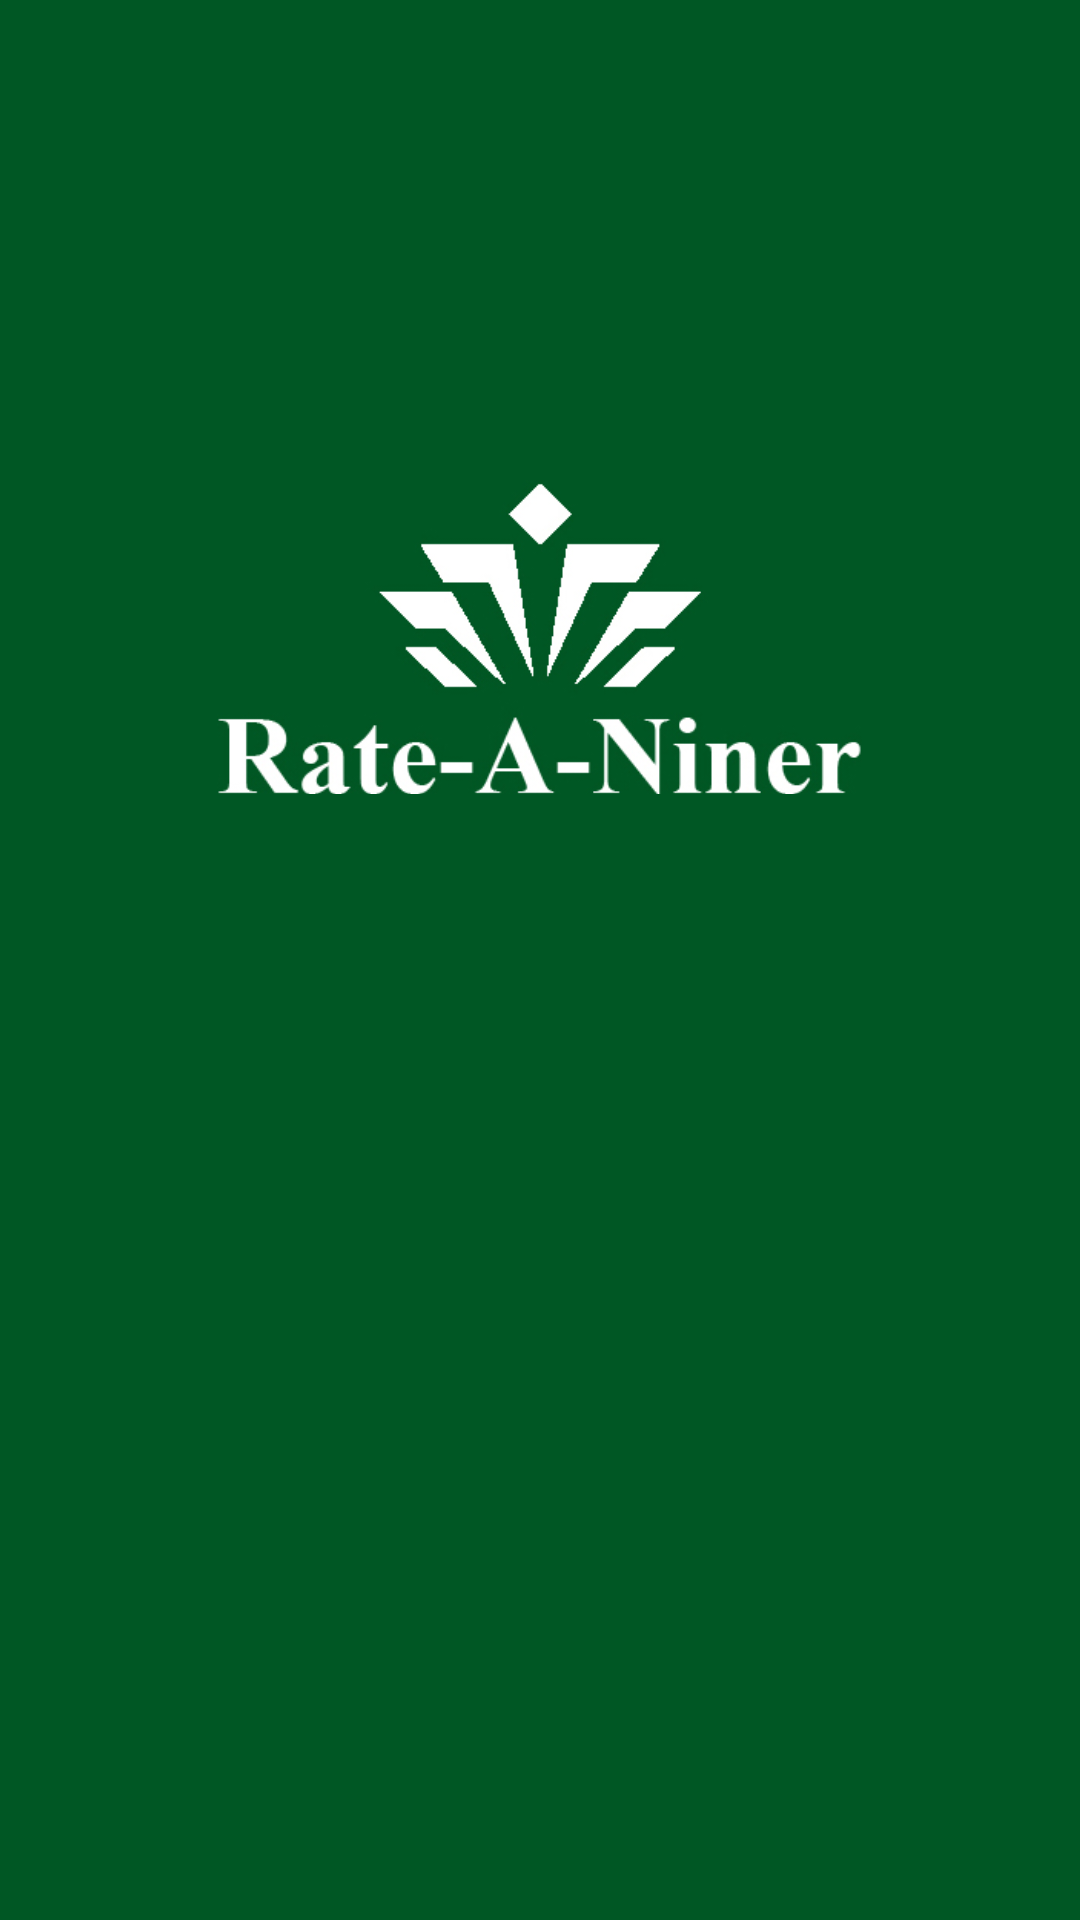

Write the Android layout XML for this screen, with the resource values it uses.
<!-- AndroidManifest.xml: application theme android:Theme.NoTitleBar.Fullscreen -->
<!-- res/layout/fragment_startup.xml -->
<RelativeLayout xmlns:android="http://schemas.android.com/apk/res/android"
    xmlns:tools="http://schemas.android.com/tools"
    android:id="@+id/RelativeLayout1"
    android:layout_width="match_parent"
    android:layout_height="match_parent"
    android:background="@color/niner_green"
    tools:context="com.example.rateaniner.StartupFragment" >

    

    <ImageView
        android:id="@+id/splashLogoImageView"
        android:layout_width="215dp"
        android:layout_height="wrap_content"
        android:layout_alignParentTop="true"
        android:layout_centerHorizontal="true"
        android:layout_marginTop="144dp"
        android:src="@drawable/logo" />

</RelativeLayout>
<!-- resources referenced by this layout -->
<resources>
  <color name="niner_green">#005724</color>
  <!-- drawable logo: jpg bitmap (drawable-hdpi, 44087 bytes) -->
</resources>
